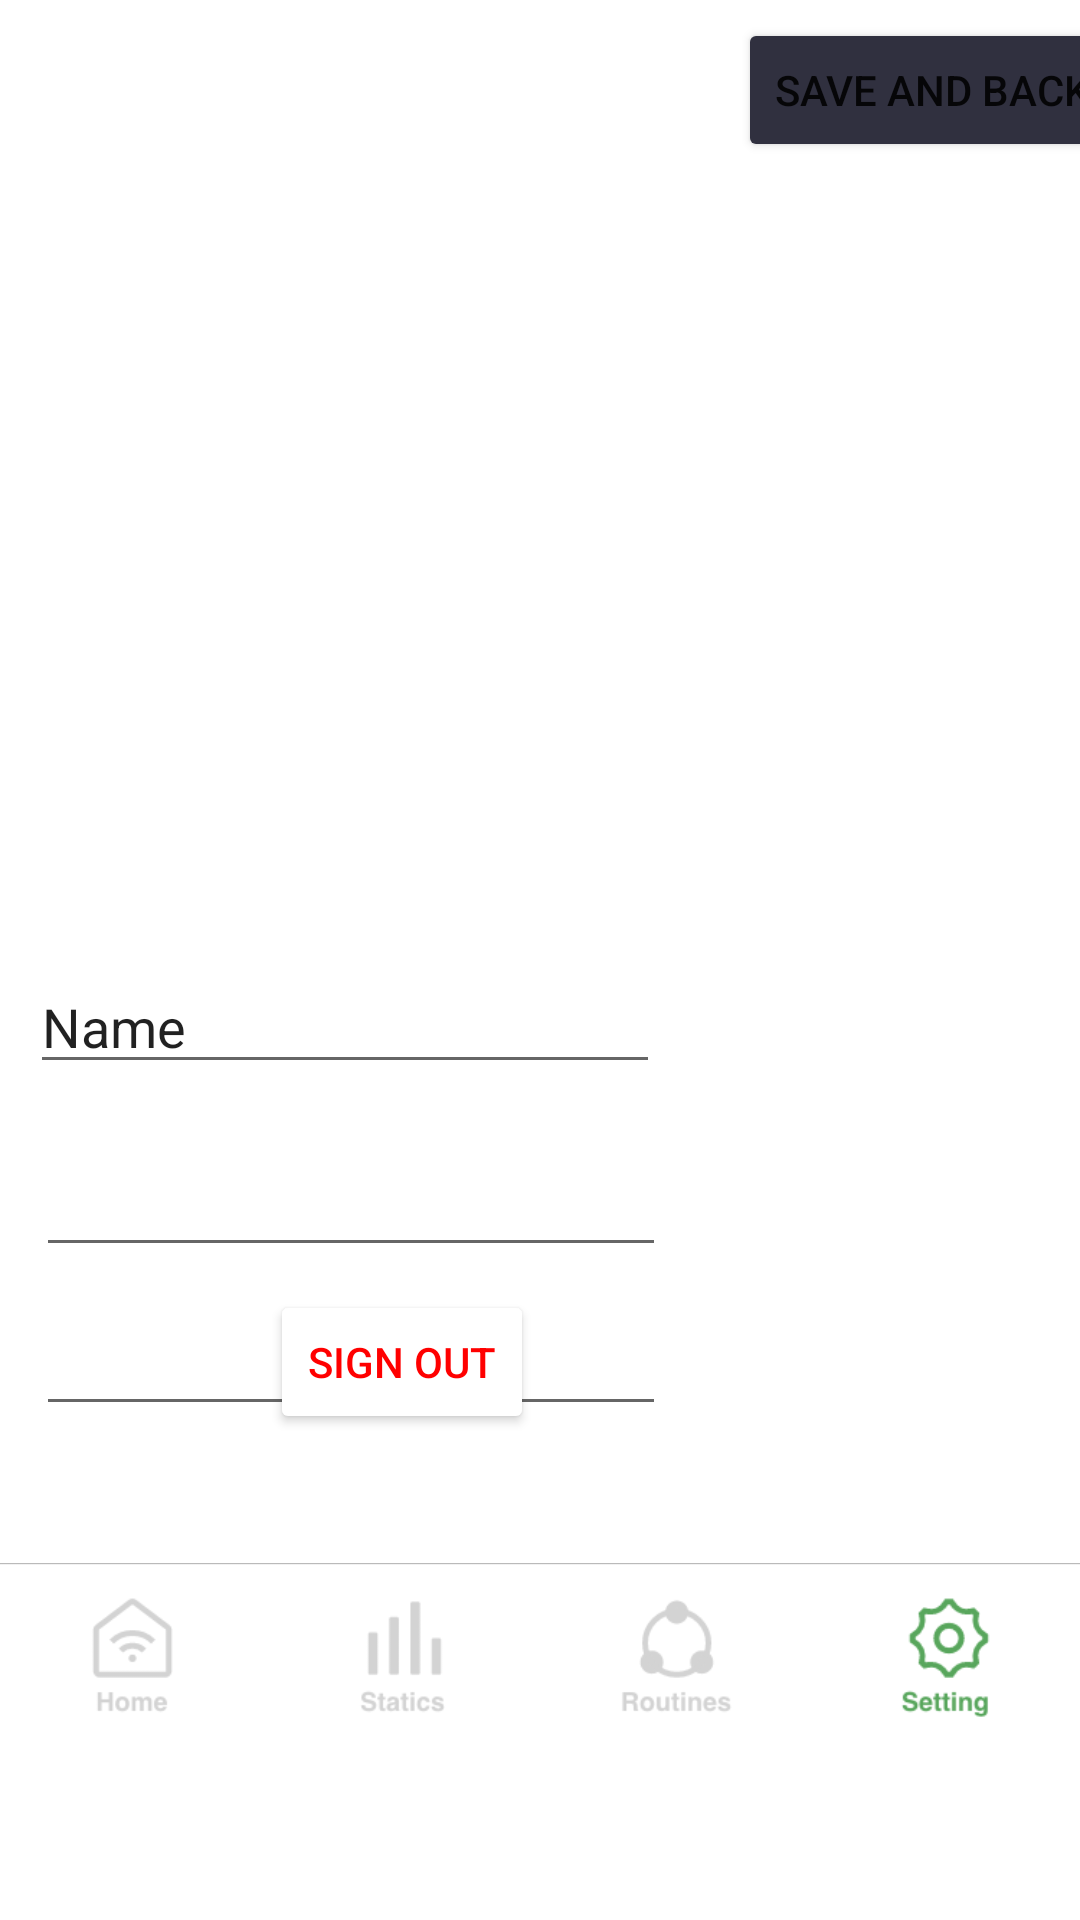

Produce the Android XML layout that renders to this screen, including the resource entries it uses.
<!-- AndroidManifest.xml: application theme Theme.Session1zubanov -->
<!-- res/layout/activity_prof.xml -->
<?xml version="1.0" encoding="utf-8"?>
<androidx.constraintlayout.widget.ConstraintLayout xmlns:android="http://schemas.android.com/apk/res/android"
    xmlns:app="http://schemas.android.com/apk/res-auto"
    xmlns:tools="http://schemas.android.com/tools"
    android:layout_width="match_parent"
    android:layout_height="match_parent"
    android:background="#FFFFFF"
    tools:context=".prof">

    <ImageView
        android:id="@+id/imageView26"
        android:layout_width="153dp"
        android:layout_height="172dp"
        app:srcCompat="@drawable/gggg"
        tools:layout_editor_absoluteX="16dp"
        tools:layout_editor_absoluteY="16dp" />

    <ImageView
        android:id="@+id/imageView27"
        android:layout_width="wrap_content"
        android:layout_height="wrap_content"
        app:layout_constraintBottom_toBottomOf="parent"
        app:layout_constraintEnd_toEndOf="parent"
        app:layout_constraintHorizontal_bias="0.0"
        app:layout_constraintStart_toStartOf="parent"
        app:srcCompat="@drawable/setting" />

    <Button
        android:id="@+id/signout"
        android:layout_width="wrap_content"
        android:layout_height="wrap_content"
        android:layout_marginStart="173dp"
        android:layout_marginEnd="182dp"
        android:layout_marginBottom="1dp"
        android:backgroundTint="#FFFFFF"
        android:onClick="signout"
        android:text="Sign out"
        android:textColor="#FF0000"
        app:layout_constraintBottom_toTopOf="@+id/imageView27"
        app:layout_constraintEnd_toEndOf="parent"
        app:layout_constraintHorizontal_bias="1.0"
        app:layout_constraintStart_toStartOf="parent" />

    <EditText
        android:id="@+id/editTextTextPersonName2"
        android:layout_width="wrap_content"
        android:layout_height="wrap_content"
        android:layout_marginTop="148dp"
        android:ems="10"
        android:inputType="textPersonName"
        android:text="Name"
        app:layout_constraintBottom_toTopOf="@+id/signout"
        app:layout_constraintEnd_toEndOf="parent"
        app:layout_constraintHorizontal_bias="0.066"
        app:layout_constraintStart_toStartOf="parent"
        app:layout_constraintTop_toBottomOf="@+id/imageView26"
        app:layout_constraintVertical_bias="0.0" />

    <EditText
        android:id="@+id/editTextTextEmailAddress3"
        android:layout_width="wrap_content"
        android:layout_height="wrap_content"
        android:layout_marginTop="8dp"
        android:ems="10"
        android:inputType="textEmailAddress"
        app:layout_constraintBottom_toTopOf="@+id/editTextPhone"
        app:layout_constraintEnd_toEndOf="parent"
        app:layout_constraintHorizontal_bias="0.079"
        app:layout_constraintStart_toStartOf="parent"
        app:layout_constraintTop_toBottomOf="@+id/editTextTextPersonName2" />

    <EditText
        android:id="@+id/editTextPhone"
        android:layout_width="wrap_content"
        android:layout_height="wrap_content"
        android:layout_marginTop="72dp"
        android:ems="10"
        android:inputType="phone"
        app:layout_constraintBottom_toBottomOf="@+id/signout"
        app:layout_constraintEnd_toEndOf="parent"
        app:layout_constraintHorizontal_bias="0.079"
        app:layout_constraintStart_toStartOf="parent"
        app:layout_constraintTop_toBottomOf="@+id/editTextTextPersonName2"
        app:layout_constraintVertical_bias="0.222" />

    <Button
        android:id="@+id/save"
        android:layout_width="wrap_content"
        android:layout_height="wrap_content"
        android:layout_marginStart="108dp"
        android:layout_marginBottom="112dp"
        android:backgroundTint="#30303F"
        android:onClick="saveback"
        android:text="save and back"
        app:layout_constraintBottom_toBottomOf="@+id/imageView26"
        app:layout_constraintEnd_toEndOf="parent"
        app:layout_constraintStart_toEndOf="@+id/imageView26"
        app:layout_constraintTop_toTopOf="parent" />

</androidx.constraintlayout.widget.ConstraintLayout>
<!-- resources referenced by this layout -->
<resources>
  <!-- drawable setting: png bitmap (drawable-v24, 12103 bytes) -->
  <style name="Theme.Session1zubanov" parent="Theme.MaterialComponents.DayNight.DarkActionBar">
          
          <item name="colorPrimary">@color/purple_500</item>
          <item name="colorPrimaryVariant">@color/purple_700</item>
          <item name="colorOnPrimary">@color/white</item>
          
          <item name="colorSecondary">@color/teal_200</item>
          <item name="colorSecondaryVariant">@color/teal_700</item>
          <item name="colorOnSecondary">@color/black</item>
          
          <item name="android:statusBarColor" tools:targetApi="l">?attr/colorPrimaryVariant</item>
          
      </style>
  <!-- not gathered from this repository: default colours our renderer supplied (Android Studio template values) -->
  <color name="purple_500">#FF6200EE</color>
  <color name="purple_700">#FF3700B3</color>
  <color name="teal_200">#FF03DAC5</color>
  <color name="teal_700">#FF018786</color>
  <color name="black">#FF000000</color>
  <color name="white">#FFFFFFFF</color>
</resources>
